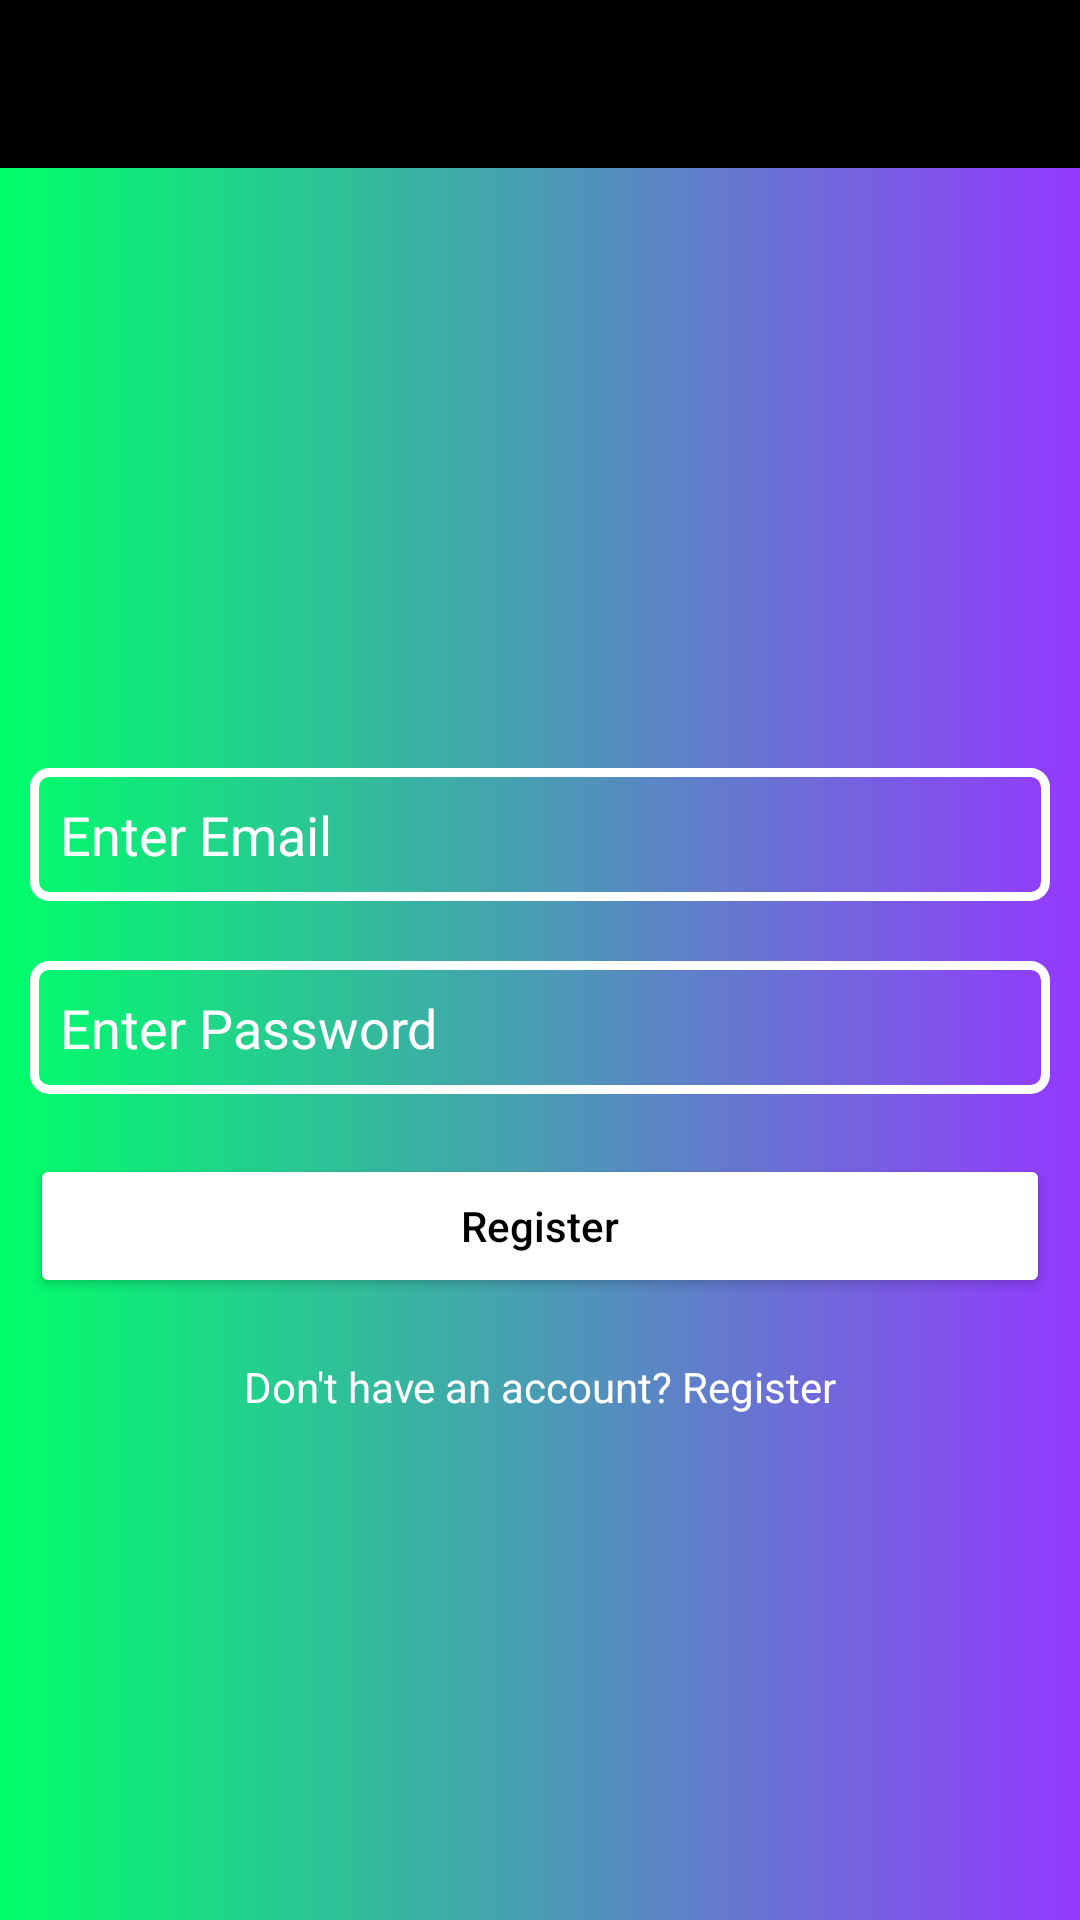

This screen was rendered from an Android layout file. Write that file and the resources it references.
<!-- AndroidManifest.xml: application theme Theme.ToDoList -->
<!-- res/layout/activity_registration.xml -->
<?xml version="1.0" encoding="utf-8"?>
<LinearLayout xmlns:android="http://schemas.android.com/apk/res/android"
    xmlns:app="http://schemas.android.com/apk/res-auto"
    xmlns:tools="http://schemas.android.com/tools"
    android:layout_width="match_parent"
    android:layout_height="match_parent"
    android:orientation="vertical"
    android:background="@drawable/background_design"
    tools:context=".RegistrationActivity">

    <androidx.appcompat.widget.Toolbar
        android:id="@+id/registrationToolbar"
        android:layout_width="match_parent"
        android:layout_height="wrap_content"
        app:titleTextColor="#fff"
        android:background="#000"
        android:theme="@style/ThemeOverlay.AppCompat.Dark.ActionBar"
        app:popupTheme="@style/ThemeOverlay.AppCompat.Light"/>

    <EditText
        android:id="@+id/registrationEmail"
        android:layout_width="match_parent"
        android:layout_height="wrap_content"
        android:hint="Enter Email"
        android:layout_marginTop="200dp"
        android:layout_marginBottom="10dp"
        android:layout_marginLeft="10dp"
        android:layout_marginRight="10dp"
        android:textColor="#fff"
        android:textColorHint="#fff"
        android:inputType="textEmailAddress"
        android:background="@drawable/inputs"
        android:drawableStart="@drawable/ic_baseline_email_24"
        android:drawablePadding="10dp"
        android:padding="10dp"/>

    <EditText
        android:id="@+id/registrationPassword"
        android:layout_width="match_parent"
        android:layout_height="wrap_content"
        android:hint="Enter Password"
        android:inputType="textPassword"
        android:layout_margin="10dp"
        android:textColor="#fff"
        android:textColorHint="#fff"
        android:background="@drawable/inputs"
        android:drawableStart="@drawable/ic_baseline_lock_24"
        android:drawablePadding="10dp"
        android:padding="10dp"/>

    <Button
        android:id="@+id/registrationButton"
        android:layout_width="match_parent"
        android:layout_height="wrap_content"
        android:text="Register"
        android:textAllCaps="false"
        android:layout_margin="10dp"
        android:textColor="#000"
        android:backgroundTint="#fff"/>

    <TextView
        android:id="@+id/registrationPageQuestion"
        android:layout_width="match_parent"
        android:layout_height="wrap_content"
        android:text="Don't have an account? Register"
        android:textColor="#fff"
        android:gravity="center"
        android:layout_marginTop="10dp"/>

</LinearLayout>
<!-- resources referenced by this layout -->
<resources>
  <!-- drawable background_design (drawable) -->
  <?xml version="1.0" encoding="utf-8"?>
  <shape xmlns:android="http://schemas.android.com/apk/res/android">
      <gradient
          android:endColor="#9438ff"
          android:startColor="#00ff69"/>
  </shape>
  <!-- drawable inputs (drawable) -->
  <?xml version="1.0" encoding="utf-8"?>
  <shape xmlns:android="http://schemas.android.com/apk/res/android">
      <stroke
          android:width="3dp"
          android:color="#fff"/>
  
      <corners
          android:radius="5dp"/>
  </shape>
  <style name="Theme.ToDoList" parent="Theme.AppCompat.DayNight.NoActionBar">
          
          <item name="colorPrimary">@color/purple_500</item>
          <item name="colorPrimaryVariant">@color/purple_700</item>
          <item name="colorOnPrimary">@color/white</item>
          
          <item name="colorSecondary">@color/teal_200</item>
          <item name="colorSecondaryVariant">@color/teal_700</item>
          <item name="colorOnSecondary">@color/black</item>
          
          <item name="android:statusBarColor" tools:targetApi="l">?attr/colorPrimaryVariant</item>
          
      </style>
  <!-- not gathered from this repository: default colours our renderer supplied (Android Studio template values) -->
  <color name="purple_500">#FF6200EE</color>
  <color name="purple_700">#FF3700B3</color>
  <color name="teal_200">#FF03DAC5</color>
  <color name="teal_700">#FF018786</color>
  <color name="black">#FF000000</color>
  <color name="white">#FFFFFFFF</color>
</resources>
